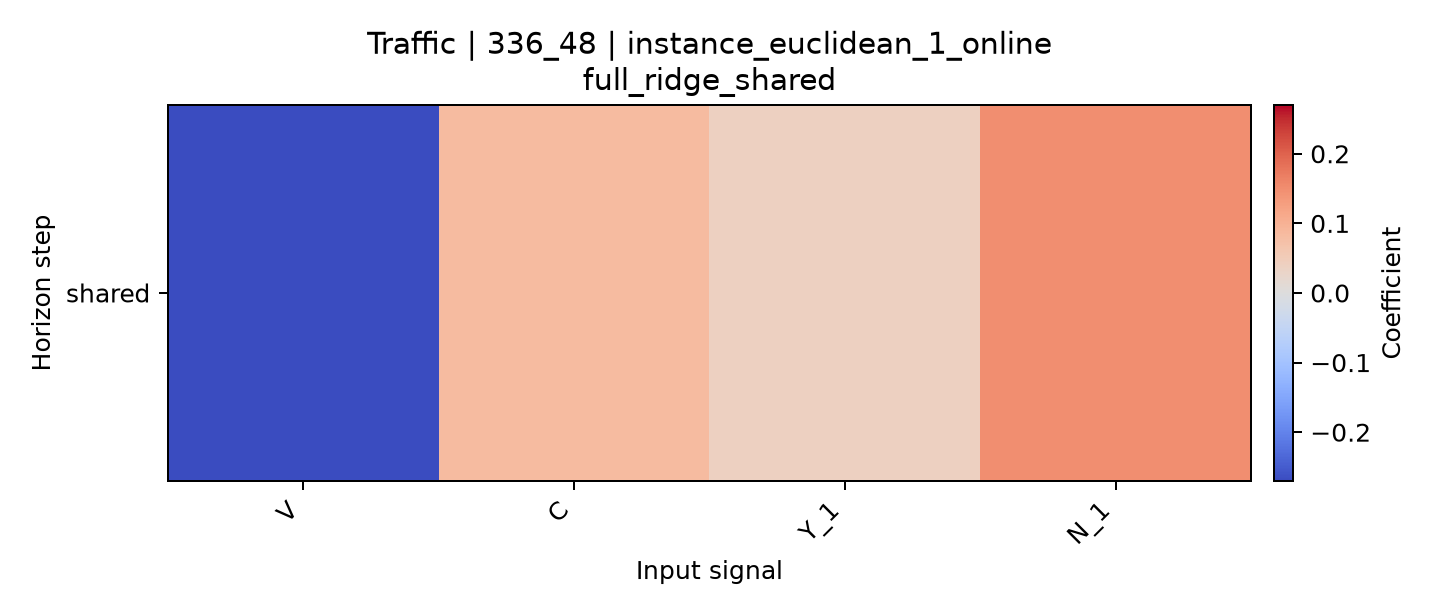

Data behind this chart, as committed beside it:
horizon, V, C, Y_1, N_1
shared, -0.27, 0.08353, 0.03959, 0.1477
